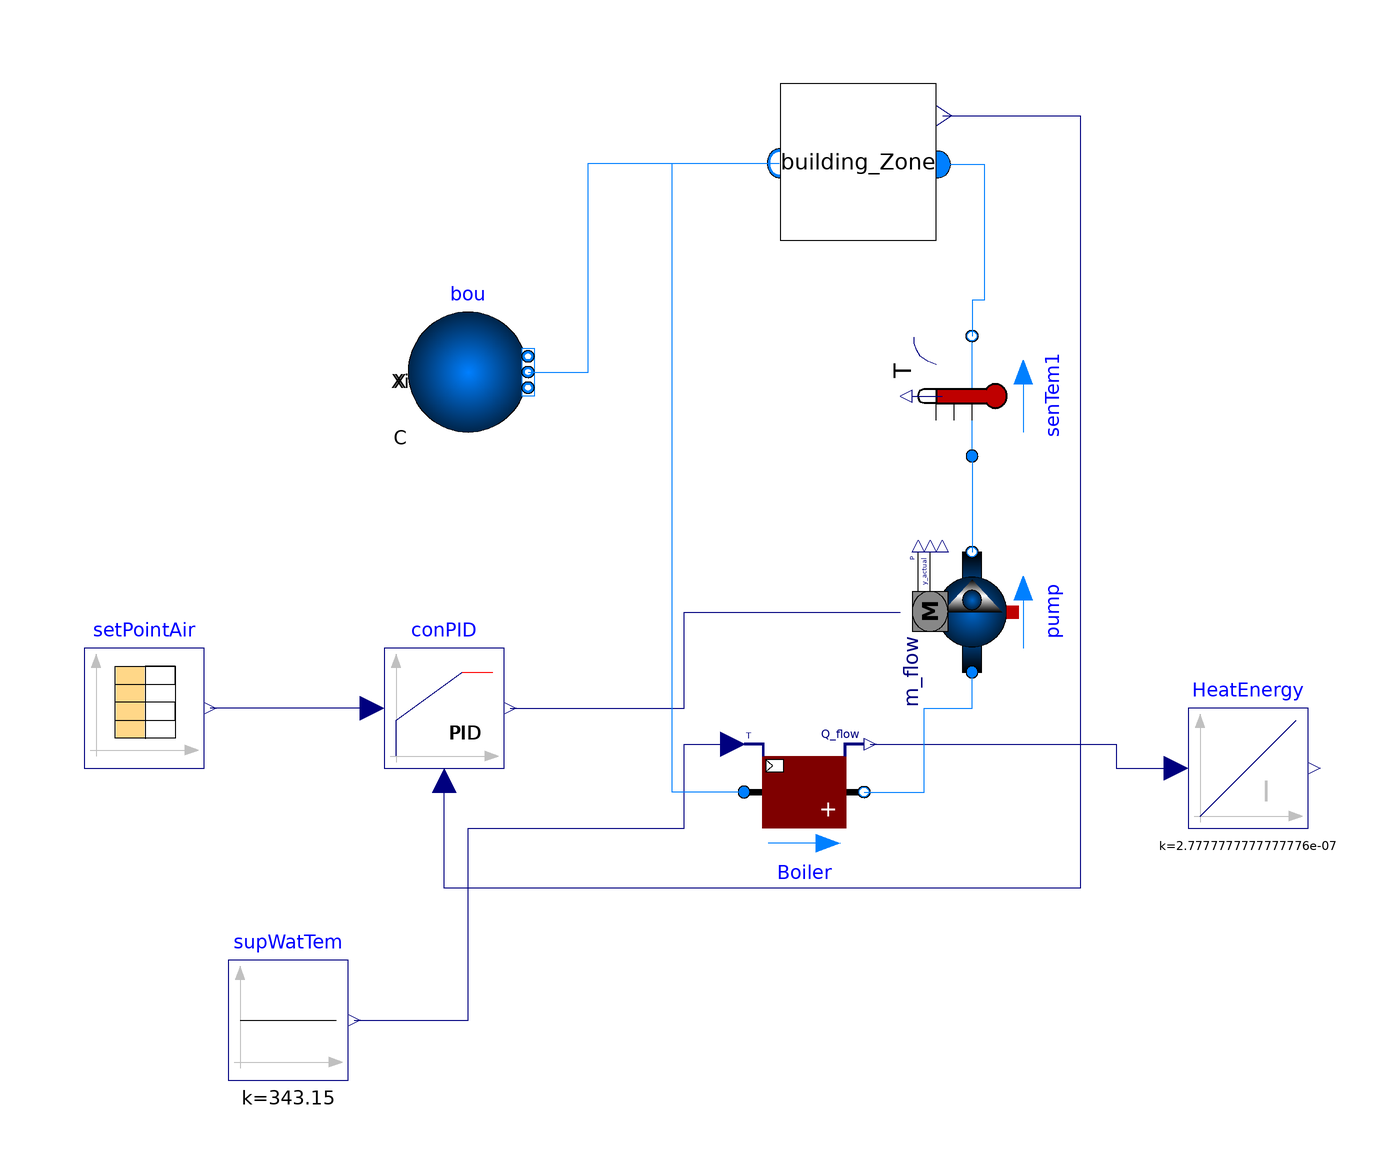

Above is the diagram view of the following Modelica model: its components placed by their Placement annotations and its connect equations drawn as lines.

model DHC

parameter Integer nBuildings = 3;
  Buildings.Controls.Continuous.LimPID conPID(
    controllerType=Modelica.Blocks.Types.SimpleController.PI,
    k=0.1,
    Ti=120,
    Td=200,
    yMax=2,
    reverseActing=true)
    annotation (Placement(transformation(extent={{-100,-100},{-80,-80}})));
  Modelica.Blocks.Sources.CombiTimeTable setPointAir(
    table=[0.0,273.15 + 20],
    smoothness=Modelica.Blocks.Types.Smoothness.ConstantSegments,
    extrapolation=Modelica.Blocks.Types.Extrapolation.HoldLastPoint)
    annotation (Placement(transformation(extent={{-150,-100},{-130,-80}})));
  Modelica.Blocks.Sources.Constant supWatTem(k=273.15 + 70)
    annotation (Placement(transformation(extent={{-126,-152},{-106,-132}})));
  Components.Building_Zone building_Zone
    annotation (Placement(transformation(extent={{-34,-12},{-8,14}})));
  Buildings.Fluid.HeatExchangers.Heater_T Boiler(
    redeclare package Medium = Buildings.Media.Water,
    m_flow_nominal=0.0717,
    dp_nominal=0,
    QMax_flow(displayUnit="W"))         annotation (Placement(transformation(extent={{-40,
            -114},{-20,-94}})));
  Buildings.Fluid.Movers.Preconfigured.FlowControlled_m_flow
                                               pump(
    redeclare package Medium = Buildings.Media.Water,
    energyDynamics=Modelica.Fluid.Types.Dynamics.FixedInitial,
    m_flow_nominal=0.0717,
    addPowerToMedium=false) annotation (Placement(transformation(
        extent={{-10,-10},{10,10}},
        rotation=90,
        origin={-2,-74})));
  Modelica.Blocks.Continuous.Integrator HeatEnergy(k=1/3600000)
    annotation (Placement(transformation(extent={{34,-110},{54,-90}})));
  Buildings.Fluid.Sensors.TemperatureTwoPort senTem1(redeclare package Medium
      = Buildings.Media.Water, m_flow_nominal=0.0717)
    annotation (Placement(transformation(extent={{-10,-10},{10,10}},
        rotation=90,
        origin={-2,-38})));
  Buildings.Fluid.Sources.Boundary_pT bou(redeclare package Medium =
        Buildings.Media.Water, nPorts=1)
    annotation (Placement(transformation(extent={{-96,-44},{-76,-24}})));
equation
  connect(conPID.u_s,setPointAir. y[1]) annotation (
    Line(points={{-102,-90},{-129,-90}},    color = {0, 0, 127}));
  connect(Boiler.Q_flow,HeatEnergy. u) annotation (Line(points={{-19,-96},{22,
          -96},{22,-100},{32,-100}},                                                  color={0,0,127}));
  connect(senTem1.port_a,pump. port_b) annotation (Line(points={{-2,-48},{-2,
          -64}},                                                                      color={0,127,255}));
  connect(conPID.y, pump.m_flow_in) annotation (Line(points={{-79,-90},{-50,-90},
          {-50,-74},{-14,-74}}, color={0,0,127}));
  connect(building_Zone.y, conPID.u_m) annotation (Line(points={{-6.85294,8.7},
          {16,8.7},{16,-120},{-90,-120},{-90,-102}}, color={0,0,127}));
  connect(supWatTem.y, Boiler.TSet) annotation (Line(points={{-105,-142},{-86,
          -142},{-86,-110},{-50,-110},{-50,-96},{-42,-96}}, color={0,0,127}));
  connect(Boiler.port_a, building_Zone.port_b) annotation (Line(points={{-40,
          -104},{-52,-104},{-52,0.8},{-34.1529,0.8}}, color={0,127,255}));
  connect(Boiler.port_b, pump.port_a) annotation (Line(points={{-20,-104},{-10,
          -104},{-10,-90},{-2,-90},{-2,-84}}, color={0,127,255}));
  connect(building_Zone.port_a, senTem1.port_b) annotation (Line(points={{
          -7.69412,0.6},{0,0.6},{0,-22},{-2,-22},{-2,-28}}, color={0,127,255}));
  connect(bou.ports[1], building_Zone.port_b) annotation (Line(points={{-76,-34},
          {-66,-34},{-66,0.8},{-34.1529,0.8}}, color={0,127,255}));
  annotation (Icon(coordinateSystem(preserveAspectRatio=false, extent={{-160,
            -160},{200,100}})), Diagram(coordinateSystem(preserveAspectRatio=
            false, extent={{-160,-160},{200,100}})),
    experiment(StopTime=2678400, __Dymola_Algorithm="Dassl"));
end DHC;